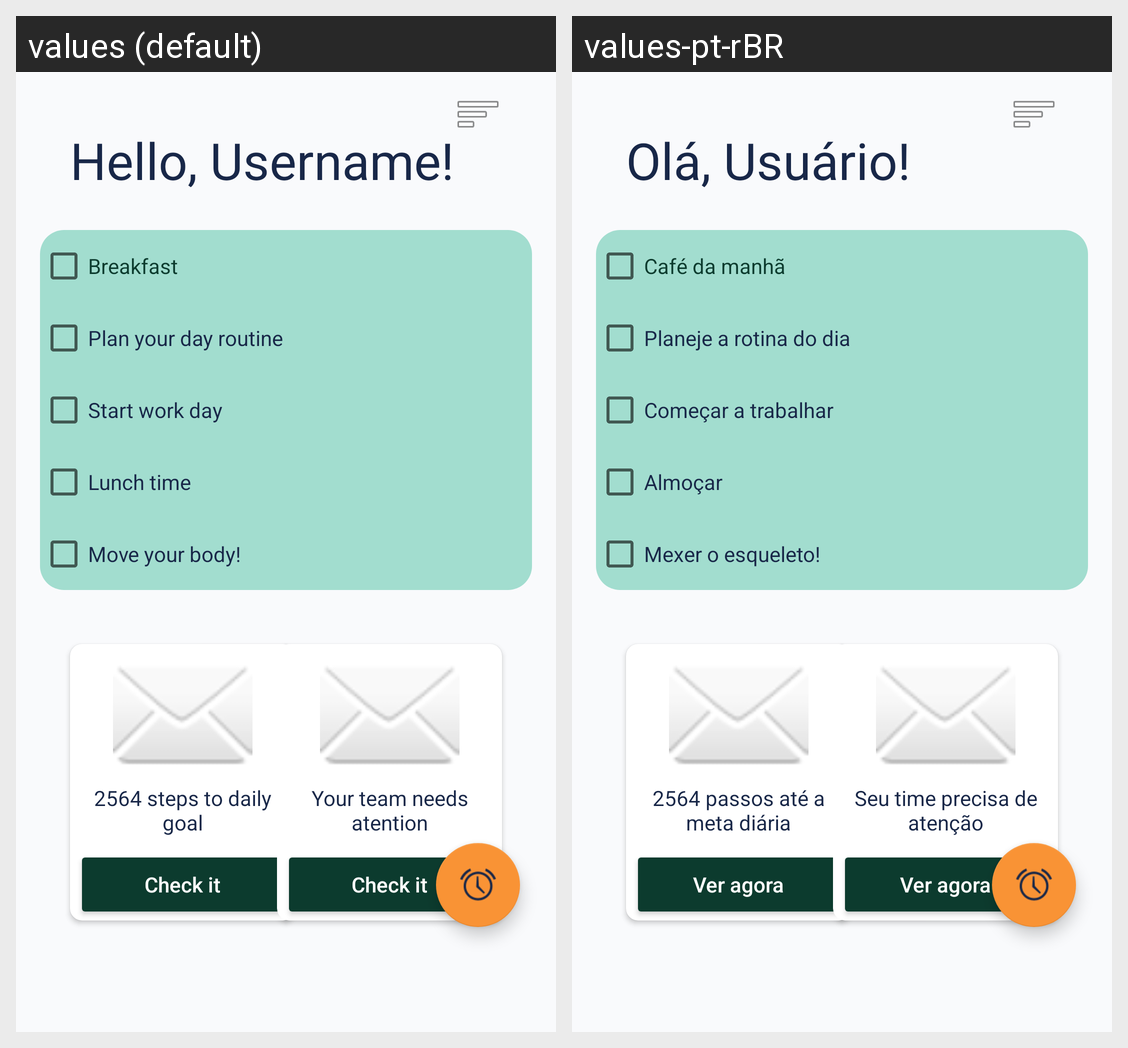

Here is an Android app screen in its default locale and in the app's own translations. Write out the translated-string differences for the strings that appear on this screen.
Android screen res/layout/activity_home.xml rendered under 2 locales, left to right: values (default), values-pt-rBR. Device: Nexus 5 (rendered at 1080×1920; each locale shown at half size, 540×960, under a caption strip naming it); theme Theme.SaudeEPonto.
Strings drawn on this screen, with the default value and each locale's value (text and hints the layout hard-codes, and strings that could not be matched under every locale, appear in the picture but are not listed):

text_helloUser
  values: Hello, Username!
  values-pt-rBR: Olá, Usuário!

text_personalStatus
  values: 2564 steps to daily goal
  values-pt-rBR: 2564 passos até a meta diária

text_btnStatus
  values: Check it
  values-pt-rBR: Ver agora

text_teamStatus
  values: Your team needs atention
  values-pt-rBR: Seu time precisa de atenção

text_checkBreakfast
  values: Breakfast
  values-pt-rBR: Café da manhã

text_checkPlanMyDay
  values: Plan your day routine
  values-pt-rBR: Planeje a rotina do dia

text_checkStartWork
  values: Start work day
  values-pt-rBR: Começar a trabalhar

text_checkLunch
  values: Lunch time
  values-pt-rBR: Almoçar

text_checkExercise
  values: Move your body!
  values-pt-rBR: Mexer o esqueleto!
